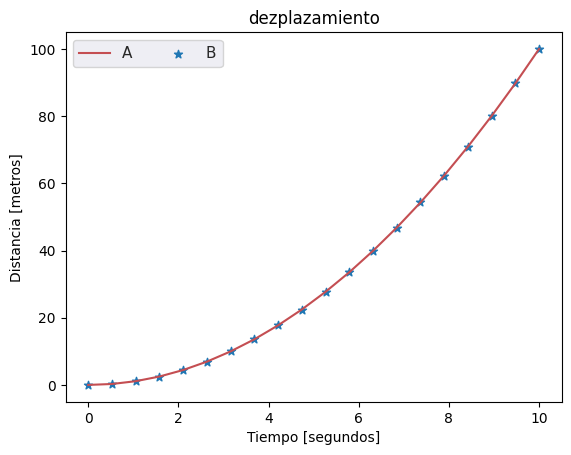

Recreate this plot in Python.
import numpy as np
import matplotlib.pyplot as plt 
import seaborn as sns

rango = np.random.RandomState(0)
#x = np.linspace(0, 10 , 500)
#y = np.cumsum(rango.rand(500, 6), 0)
x_val = np.linspace(0, 10, 20)
y_val = x_val ** 2

plt.plot(x_val, y_val, color='r')
plt.scatter(x_val, y_val, marker='*')
plt.title("dezplazamiento")
plt.xlabel("Tiempo [segundos]")
plt.ylabel("Distancia [metros]")

sns.set()
 
#plt.plot(x, y)
plt.legend('ABCDEF', ncol=2, loc='upper left')


plt.show()